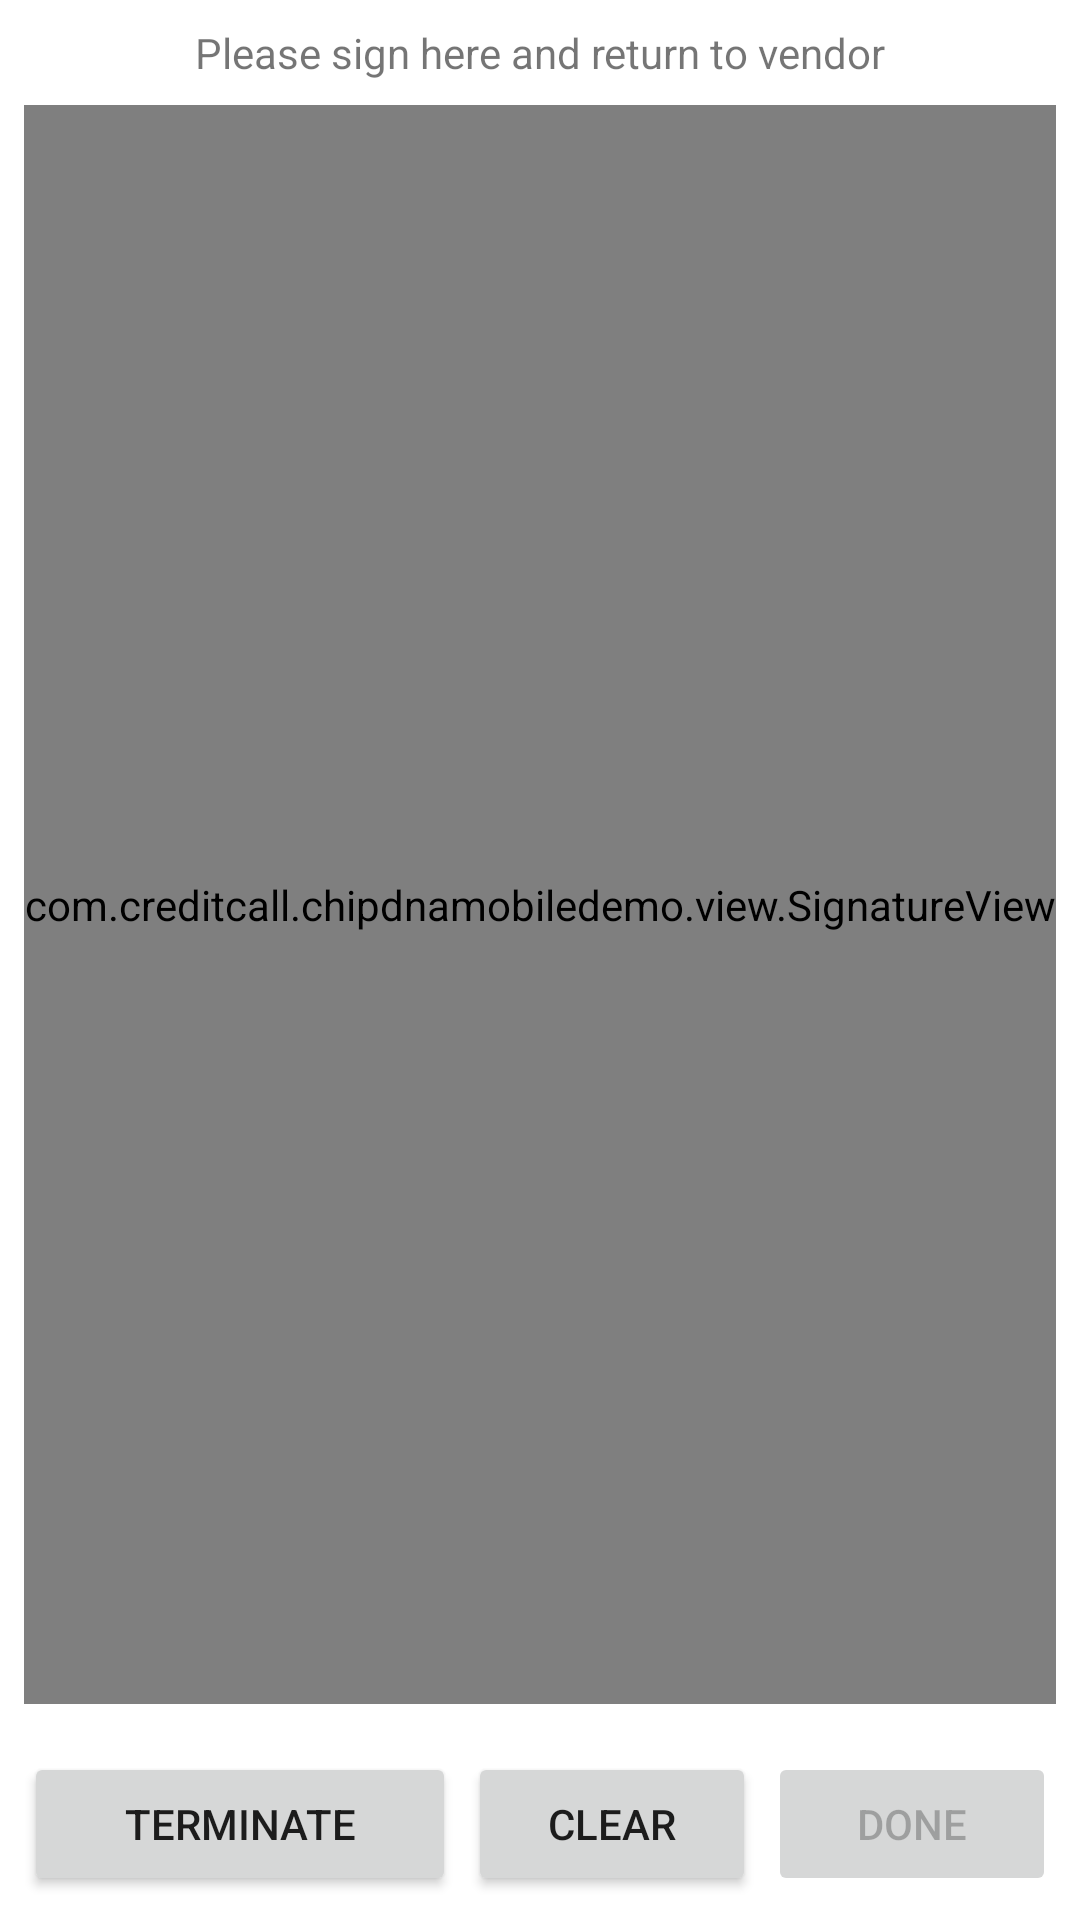

Here is an Android app screen rendered from its layout file. Give the layout XML and the strings, colors and styles it references.
<!-- AndroidManifest.xml: application theme Theme.ChipDnaMobileDemo -->
<!-- res/layout/fragment_signature_capture.xml -->
<?xml version="1.0" encoding="utf-8"?>
<androidx.constraintlayout.widget.ConstraintLayout xmlns:android="http://schemas.android.com/apk/res/android"
    xmlns:app="http://schemas.android.com/apk/res-auto"
    android:id="@+id/constraintLayout"
    android:layout_width="match_parent"
    android:layout_height="match_parent">

    <TextView
        android:id="@+id/textview_signature"
        android:layout_width="wrap_content"
        android:layout_height="wrap_content"
        android:layout_margin="8dp"
        android:text="@string/please_sign_here_and_return_to_vendor"
        app:layout_constraintBottom_toTopOf="@+id/signaturePad"
        app:layout_constraintEnd_toEndOf="parent"
        app:layout_constraintStart_toStartOf="parent"
        app:layout_constraintTop_toTopOf="parent" />

    <com.creditcall.chipdnamobiledemo.view.SignatureView
        android:id="@+id/signaturePad"
        android:layout_width="0dp"
        android:layout_height="0dp"
        android:layout_marginStart="8dp"
        android:layout_marginEnd="8dp"
        android:layout_marginBottom="8dp"
        android:background="@android:color/transparent"
        android:eventsInterceptionEnabled="true"
        app:layout_constraintBottom_toTopOf="@+id/ctaButtons"
        app:layout_constraintEnd_toEndOf="parent"
        app:layout_constraintStart_toStartOf="parent"
        app:layout_constraintTop_toBottomOf="@+id/textview_signature" />

    <LinearLayout
        android:id="@+id/ctaButtons"
        android:layout_width="0dp"
        android:layout_height="wrap_content"
        android:layout_margin="8dp"
        android:orientation="horizontal"
        app:layout_constraintBottom_toBottomOf="parent"
        app:layout_constraintEnd_toEndOf="parent"
        app:layout_constraintStart_toStartOf="parent"
        app:layout_constraintTop_toBottomOf="@+id/signaturePad">

        <Button
            android:id="@+id/terminate_at_signature_button"
            android:layout_width="0dp"
            android:layout_height="wrap_content"
            android:layout_weight="1.5"
            android:text="@string/terminate" />

        <Button
            android:id="@+id/clear_signature_button"
            android:layout_width="0dp"
            android:layout_height="wrap_content"
            android:layout_marginStart="4dp"
            android:layout_weight="1"
            android:text="@string/clear" />

        <Button
            android:id="@+id/done_signature_button"
            android:layout_width="0dp"
            android:layout_height="wrap_content"
            android:layout_marginStart="4dp"
            android:layout_weight="1"
            android:enabled="false"
            android:text="@string/done" />
    </LinearLayout>

</androidx.constraintlayout.widget.ConstraintLayout>
<!-- resources referenced by this layout -->
<resources>
  <string name="clear">Clear</string>
  <string name="done">Done</string>
  <string name="please_sign_here_and_return_to_vendor">Please sign here and return to vendor</string>
  <string name="terminate">Terminate</string>
  <style name="Theme.ChipDnaMobileDemo" parent="Theme.MaterialComponents.DayNight.DarkActionBar">
          
          <item name="colorPrimary">@color/purple_500</item>
          <item name="colorPrimaryVariant">@color/purple_700</item>
          <item name="colorOnPrimary">@color/white</item>
          
          <item name="colorSecondary">@color/teal_200</item>
          <item name="colorSecondaryVariant">@color/teal_700</item>
          <item name="colorOnSecondary">@color/black</item>
          
          <item name="android:statusBarColor" tools:targetApi="l">?attr/colorPrimaryVariant</item>
          
          <item name="bottomSheetDialogTheme">@style/ThemeOverlay.BottomSheetDialog</item>
      </style>
  <style name="ThemeOverlay.BottomSheetDialog" parent="ThemeOverlay.MaterialComponents.BottomSheetDialog">
          <item name="bottomSheetStyle">@style/ModalBottomSheetDialog</item>
      </style>
  <style name="ModalBottomSheetDialog" parent="Widget.MaterialComponents.BottomSheet.Modal">
          <item name="backgroundTint">@android:color/transparent</item>
      </style>
  <!-- not gathered from this repository: default colours our renderer supplied (Android Studio template values) -->
  <color name="purple_500">#FF6200EE</color>
  <color name="purple_700">#FF3700B3</color>
  <color name="teal_200">#FF03DAC5</color>
  <color name="teal_700">#FF018786</color>
  <color name="black">#FF000000</color>
  <color name="white">#FFFFFFFF</color>
</resources>
